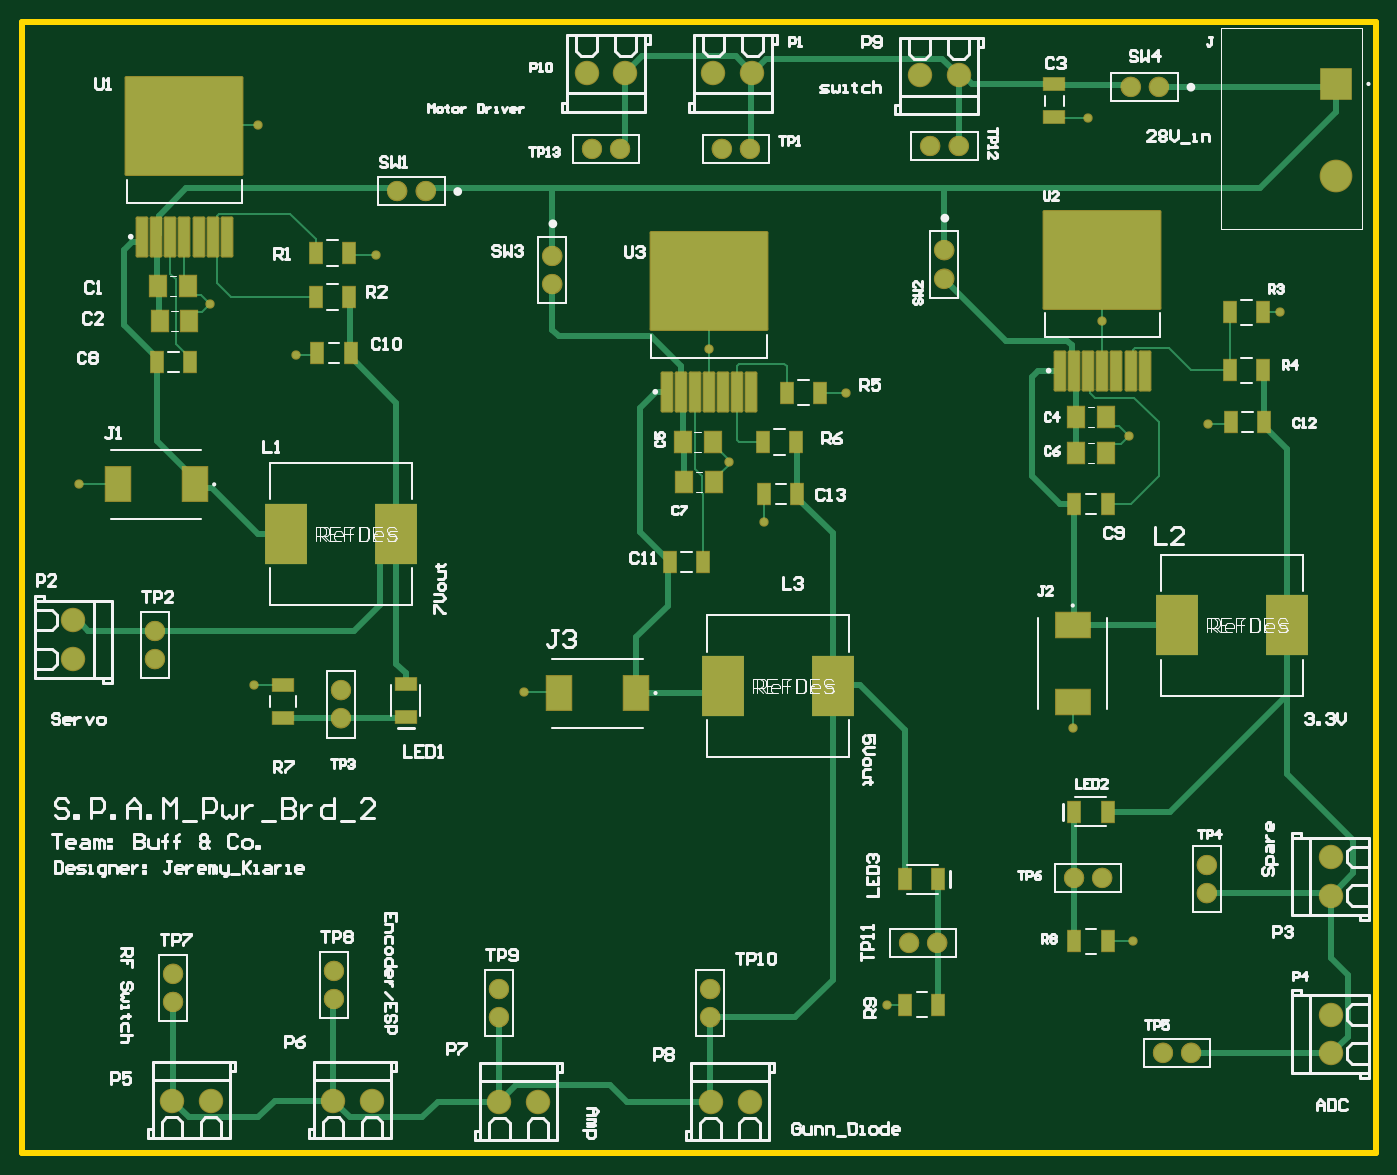
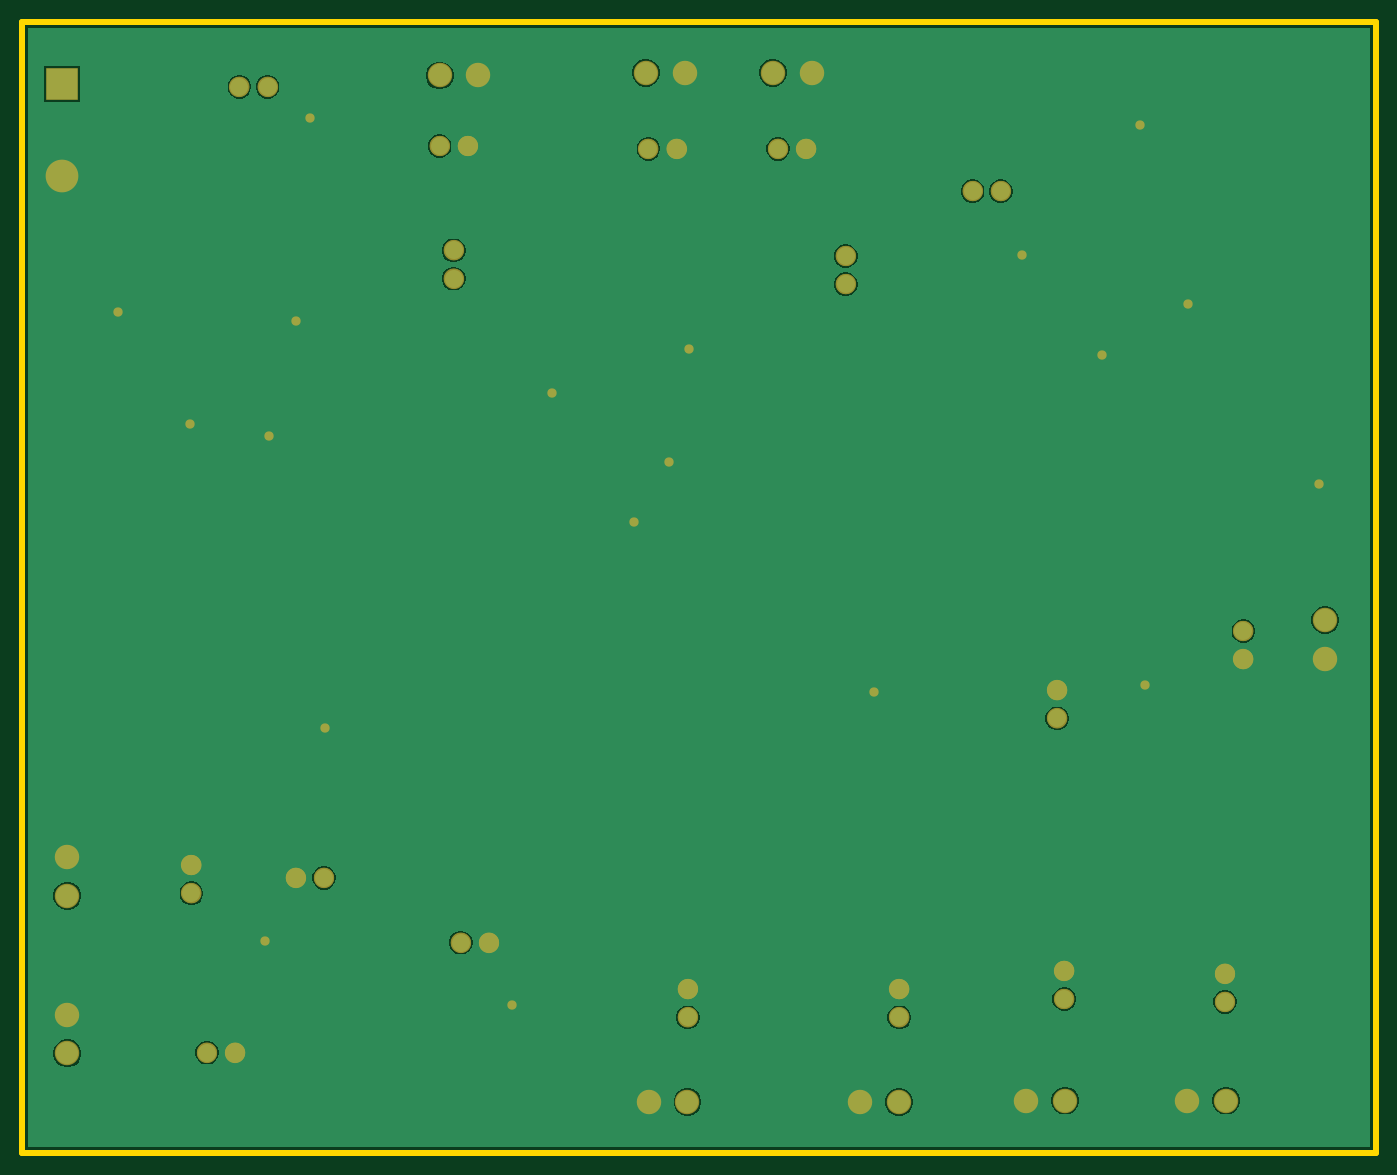
Circuit board: 8 layer files. Board 121.9 x 101.9 mm.
- bottom_copper: Pwr_Brd_3_PCB.GBL (16582 bytes)
- paste: Pwr_Brd_3_PCB.GBP (266 bytes)
- bottom_mask: Pwr_Brd_3_PCB.GBS (3918 bytes)
- outline: Pwr_Brd_3_PCB.GKO (517 bytes)
- top_copper: Pwr_Brd_3_PCB.GTL (12865 bytes)
- top_silk: Pwr_Brd_3_PCB.GTO (48035 bytes)
- paste: Pwr_Brd_3_PCB.GTP (3091 bytes)
- top_mask: Pwr_Brd_3_PCB.GTS (6750 bytes)

=== bottom_copper: Pwr_Brd_3_PCB.GBL (16582 bytes, source omitted) ===
=== paste: Pwr_Brd_3_PCB.GBP ===
G04*
G04 #@! TF.GenerationSoftware,Altium Limited,Altium Designer,26.4.1 (12)*
G04*
G04 Layer_Color=128*
%FSLAX44Y44*%
%MOMM*%
G71*
G04*
G04 #@! TF.SameCoordinates,DB855846-0AFC-48C9-95EB-AAB98D394E30*
G04*
G04*
G04 #@! TF.FilePolarity,Positive*
G04*
G01*
G75*
M02*

=== bottom_mask: Pwr_Brd_3_PCB.GBS ===
G04*
G04 #@! TF.GenerationSoftware,Altium Limited,Altium Designer,26.4.1 (12)*
G04*
G04 Layer_Color=16711935*
%FSLAX44Y44*%
%MOMM*%
G71*
G04*
G04 #@! TF.SameCoordinates,DB855846-0AFC-48C9-95EB-AAB98D394E30*
G04*
G04*
G04 #@! TF.FilePolarity,Negative*
G04*
G01*
G75*
%ADD26C,0.0000*%
%ADD34C,1.8232*%
%ADD35C,2.2032*%
%ADD36C,2.9464*%
%ADD37R,2.9464X2.9464*%
%ADD38C,0.8382*%
D26*
X1036041Y90170D02*
G03*
X1036041Y90170I-8611J0D01*
G01*
X1061441D02*
G03*
X1061441Y90170I-8611J0D01*
G01*
X981431Y247650D02*
G03*
X981431Y247650I-8611J0D01*
G01*
X956031D02*
G03*
X956031Y247650I-8611J0D01*
G01*
X547091Y904240D02*
G03*
X547091Y904240I-8611J0D01*
G01*
X521691D02*
G03*
X521691Y904240I-8611J0D01*
G01*
X638531D02*
G03*
X638531Y904240I-8611J0D01*
G01*
X663931D02*
G03*
X663931Y904240I-8611J0D01*
G01*
X486131Y782320D02*
G03*
X486131Y782320I-8611J0D01*
G01*
Y807720D02*
G03*
X486131Y807720I-8611J0D01*
G01*
X1032231Y960120D02*
G03*
X1032231Y960120I-8611J0D01*
G01*
X1006831D02*
G03*
X1006831Y960120I-8611J0D01*
G01*
X851891Y906780D02*
G03*
X851891Y906780I-8611J0D01*
G01*
X826491D02*
G03*
X826491Y906780I-8611J0D01*
G01*
X832841Y189230D02*
G03*
X832841Y189230I-8611J0D01*
G01*
X807441D02*
G03*
X807441Y189230I-8611J0D01*
G01*
X628371Y121920D02*
G03*
X628371Y121920I-8611J0D01*
G01*
Y147320D02*
G03*
X628371Y147320I-8611J0D01*
G01*
X839191Y812800D02*
G03*
X839191Y812800I-8611J0D01*
G01*
Y787400D02*
G03*
X839191Y787400I-8611J0D01*
G01*
X295631Y391160D02*
G03*
X295631Y391160I-8611J0D01*
G01*
Y416560D02*
G03*
X295631Y416560I-8611J0D01*
G01*
X1075411Y233680D02*
G03*
X1075411Y233680I-8611J0D01*
G01*
Y259080D02*
G03*
X1075411Y259080I-8611J0D01*
G01*
X371831Y866140D02*
G03*
X371831Y866140I-8611J0D01*
G01*
X346431D02*
G03*
X346431Y866140I-8611J0D01*
G01*
X127991Y469900D02*
G03*
X127991Y469900I-8611J0D01*
G01*
Y444500D02*
G03*
X127991Y444500I-8611J0D01*
G01*
X437871Y121920D02*
G03*
X437871Y121920I-8611J0D01*
G01*
Y147320D02*
G03*
X437871Y147320I-8611J0D01*
G01*
X289281Y138430D02*
G03*
X289281Y138430I-8611J0D01*
G01*
Y163830D02*
G03*
X289281Y163830I-8611J0D01*
G01*
X144501Y135890D02*
G03*
X144501Y135890I-8611J0D01*
G01*
Y161290D02*
G03*
X144501Y161290I-8611J0D01*
G01*
D34*
X1052830Y90170D02*
D03*
X1027430D02*
D03*
X1066800Y233680D02*
D03*
X513080Y904240D02*
D03*
X135890Y161290D02*
D03*
X280670Y163830D02*
D03*
X119380Y444500D02*
D03*
X429260Y147320D02*
D03*
X619760D02*
D03*
X287020Y416560D02*
D03*
X629920Y904240D02*
D03*
X798830Y189230D02*
D03*
X972820Y247650D02*
D03*
X1066800Y259080D02*
D03*
X817880Y906780D02*
D03*
X947420Y247650D02*
D03*
X538480Y904240D02*
D03*
X655320D02*
D03*
X998220Y960120D02*
D03*
X843280Y906780D02*
D03*
X477520Y782320D02*
D03*
Y807720D02*
D03*
X1023620Y960120D02*
D03*
X824230Y189230D02*
D03*
X619760Y121920D02*
D03*
X830580Y812800D02*
D03*
Y787400D02*
D03*
X287020Y391160D02*
D03*
X363220Y866140D02*
D03*
X337820D02*
D03*
X119380Y469900D02*
D03*
X429260Y121920D02*
D03*
X280670Y138430D02*
D03*
X135890Y135890D02*
D03*
D35*
X1178560Y231420D02*
D03*
Y89460D02*
D03*
Y124460D02*
D03*
X508280Y972820D02*
D03*
X169900Y46990D02*
D03*
X45720Y444780D02*
D03*
X464540Y45720D02*
D03*
X314960Y46990D02*
D03*
X622580Y972820D02*
D03*
X655040Y45720D02*
D03*
X808280Y970280D02*
D03*
X1178560Y266420D02*
D03*
X657580Y972820D02*
D03*
X543280D02*
D03*
X843280Y970280D02*
D03*
X279960Y46990D02*
D03*
X429540Y45720D02*
D03*
X620040D02*
D03*
X134900Y46990D02*
D03*
X45720Y479780D02*
D03*
D36*
X1183640Y880110D02*
D03*
D37*
Y962660D02*
D03*
D38*
X50800Y601980D02*
D03*
X946150Y382270D02*
D03*
X208280Y421640D02*
D03*
X452120Y415290D02*
D03*
X168910Y764540D02*
D03*
X246380Y718820D02*
D03*
X618490Y723900D02*
D03*
X212090Y925830D02*
D03*
X318770Y808990D02*
D03*
X668020Y567690D02*
D03*
X778510Y133350D02*
D03*
X636270Y622300D02*
D03*
X1000760Y190500D02*
D03*
X741680Y684530D02*
D03*
X972820Y749300D02*
D03*
X960120Y932180D02*
D03*
X996950Y645160D02*
D03*
X1068070Y656590D02*
D03*
X1132840Y756920D02*
D03*
M02*

=== outline: Pwr_Brd_3_PCB.GKO ===
G04*
G04 #@! TF.GenerationSoftware,Altium Limited,Altium Designer,26.4.1 (12)*
G04*
G04 Layer_Color=16711935*
%FSLAX44Y44*%
%MOMM*%
G71*
G04*
G04 #@! TF.SameCoordinates,DB855846-0AFC-48C9-95EB-AAB98D394E30*
G04*
G04*
G04 #@! TF.FilePolarity,Positive*
G04*
G01*
G75*
%ADD11C,0.5080*%
D11*
X271780Y1018540D02*
X304800D01*
X860806D02*
X1219200D01*
X304800D02*
X860806D01*
X200660D02*
X271780D01*
X0Y990600D02*
Y1018540D01*
Y0D02*
Y990600D01*
Y1018540D02*
X200660D01*
X1219200D02*
X1219200Y0D01*
X0D02*
X1219200D01*
M02*

=== top_copper: Pwr_Brd_3_PCB.GTL (12865 bytes, source omitted) ===
=== top_silk: Pwr_Brd_3_PCB.GTO (48035 bytes, source omitted) ===
=== paste: Pwr_Brd_3_PCB.GTP ===
G04*
G04 #@! TF.GenerationSoftware,Altium Limited,Altium Designer,26.4.1 (12)*
G04*
G04 Layer_Color=8421504*
%FSLAX44Y44*%
%MOMM*%
G71*
G04*
G04 #@! TF.SameCoordinates,DB855846-0AFC-48C9-95EB-AAB98D394E30*
G04*
G04*
G04 #@! TF.FilePolarity,Positive*
G04*
G01*
G75*
%ADD18R,3.8608X5.5118*%
%ADD19R,1.1176X1.8034*%
%ADD20R,2.1800X3.1200*%
%ADD21R,1.8034X1.1176*%
G04:AMPARAMS|DCode=22|XSize=0.95mm|YSize=3.5mm|CornerRadius=0.0522mm|HoleSize=0mm|Usage=FLASHONLY|Rotation=180.000|XOffset=0mm|YOffset=0mm|HoleType=Round|Shape=RoundedRectangle|*
%AMROUNDEDRECTD22*
21,1,0.9500,3.3955,0,0,180.0*
21,1,0.8455,3.5000,0,0,180.0*
1,1,0.1045,-0.4228,1.6978*
1,1,0.1045,0.4228,1.6978*
1,1,0.1045,0.4228,-1.6978*
1,1,0.1045,-0.4228,-1.6978*
%
%ADD22ROUNDEDRECTD22*%
%ADD23R,1.4400X1.8200*%
G04:AMPARAMS|DCode=24|XSize=10.5mm|YSize=8.8mm|CornerRadius=0.044mm|HoleSize=0mm|Usage=FLASHONLY|Rotation=180.000|XOffset=0mm|YOffset=0mm|HoleType=Round|Shape=RoundedRectangle|*
%AMROUNDEDRECTD24*
21,1,10.5000,8.7120,0,0,180.0*
21,1,10.4120,8.8000,0,0,180.0*
1,1,0.0880,-5.2060,4.3560*
1,1,0.0880,5.2060,4.3560*
1,1,0.0880,5.2060,-4.3560*
1,1,0.0880,-5.2060,-4.3560*
%
%ADD24ROUNDEDRECTD24*%
%ADD25R,3.1200X2.1800*%
D18*
X1139444Y474980D02*
D03*
X630936Y420370D02*
D03*
X730504D02*
D03*
X237236Y557530D02*
D03*
X336804D02*
D03*
X1039876Y474980D02*
D03*
D19*
X1117346Y704850D02*
D03*
X1118616Y657860D02*
D03*
X977646Y307340D02*
D03*
X265684Y720090D02*
D03*
X294386Y810260D02*
D03*
X795274Y133350D02*
D03*
X668274Y593090D02*
D03*
X977646Y190500D02*
D03*
X718566Y684530D02*
D03*
X1088644Y657860D02*
D03*
X1117346Y756920D02*
D03*
X947674Y307340D02*
D03*
Y190500D02*
D03*
X150876Y712470D02*
D03*
X120904D02*
D03*
X795274Y246380D02*
D03*
X825246D02*
D03*
Y133350D02*
D03*
X264414Y810260D02*
D03*
X583184Y532130D02*
D03*
X613156D02*
D03*
X698246Y593090D02*
D03*
X295656Y720090D02*
D03*
X294386Y770890D02*
D03*
X264414D02*
D03*
X697230Y640080D02*
D03*
X667258D02*
D03*
X688594Y684530D02*
D03*
X1087374Y756920D02*
D03*
Y704850D02*
D03*
X947674Y584200D02*
D03*
X977646D02*
D03*
D20*
X483310Y414020D02*
D03*
X85800Y601980D02*
D03*
X553010Y414020D02*
D03*
X155500Y601980D02*
D03*
D21*
X234950Y421386D02*
D03*
X929640Y932434D02*
D03*
Y962406D02*
D03*
X345440Y392430D02*
D03*
Y422402D02*
D03*
X234950Y391414D02*
D03*
D22*
X618490Y685360D02*
D03*
X146050Y825060D02*
D03*
X972820Y704410D02*
D03*
X184150Y825060D02*
D03*
X171450D02*
D03*
X158750D02*
D03*
X133350D02*
D03*
X120650D02*
D03*
X107950D02*
D03*
X656590Y685360D02*
D03*
X643890D02*
D03*
X631190D02*
D03*
X605790D02*
D03*
X593090D02*
D03*
X580390D02*
D03*
X1010920Y704410D02*
D03*
X998220D02*
D03*
X985520D02*
D03*
X960120D02*
D03*
X947420D02*
D03*
X934720D02*
D03*
D23*
X621690Y640080D02*
D03*
X622960Y604520D02*
D03*
X150520Y749300D02*
D03*
X149250Y781050D02*
D03*
X976020Y629920D02*
D03*
Y662940D02*
D03*
X122530Y781050D02*
D03*
X123800Y749300D02*
D03*
X596240Y604520D02*
D03*
X594970Y640080D02*
D03*
X949300Y629920D02*
D03*
Y662940D02*
D03*
D24*
X146050Y924560D02*
D03*
X618490Y784860D02*
D03*
X972820Y803910D02*
D03*
D25*
X946150Y405840D02*
D03*
Y475540D02*
D03*
M02*

=== top_mask: Pwr_Brd_3_PCB.GTS (6750 bytes, source omitted) ===
